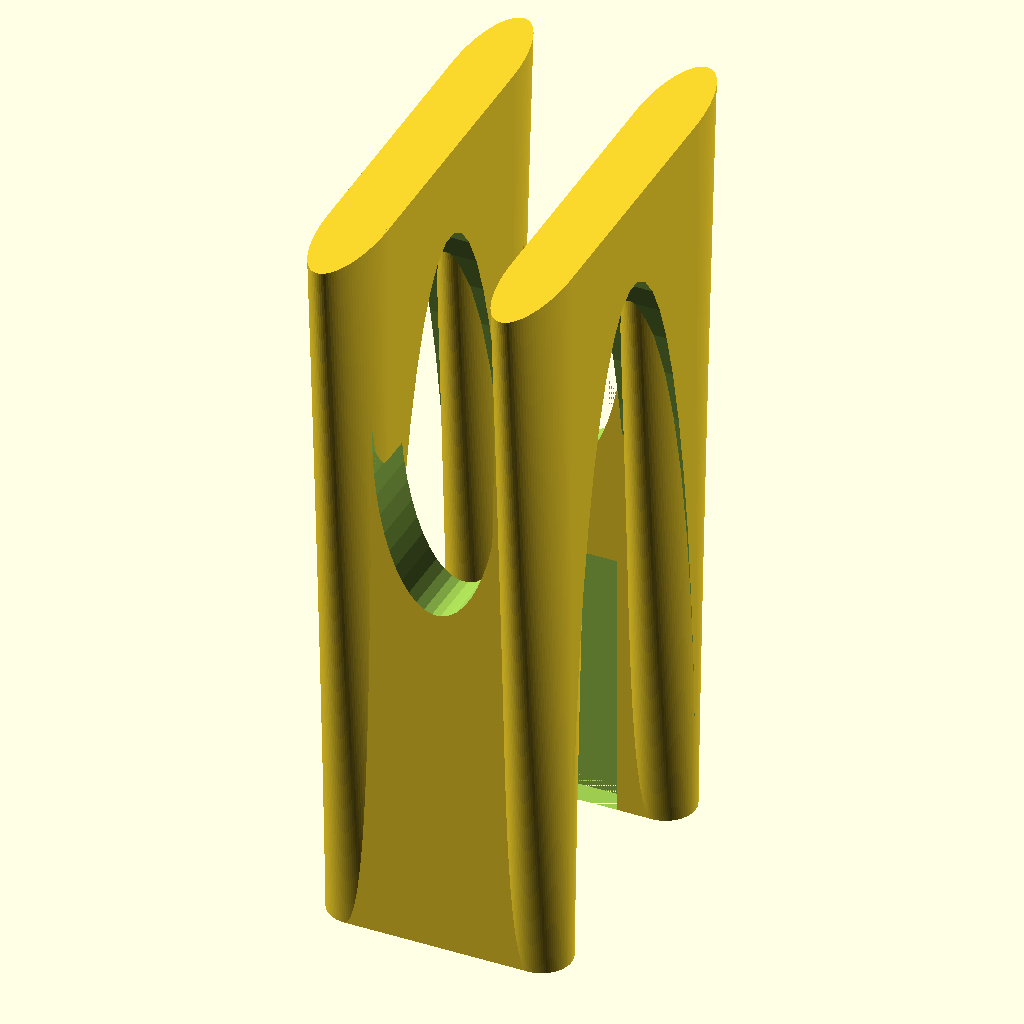
Cell 1 — every parameter at its default value.
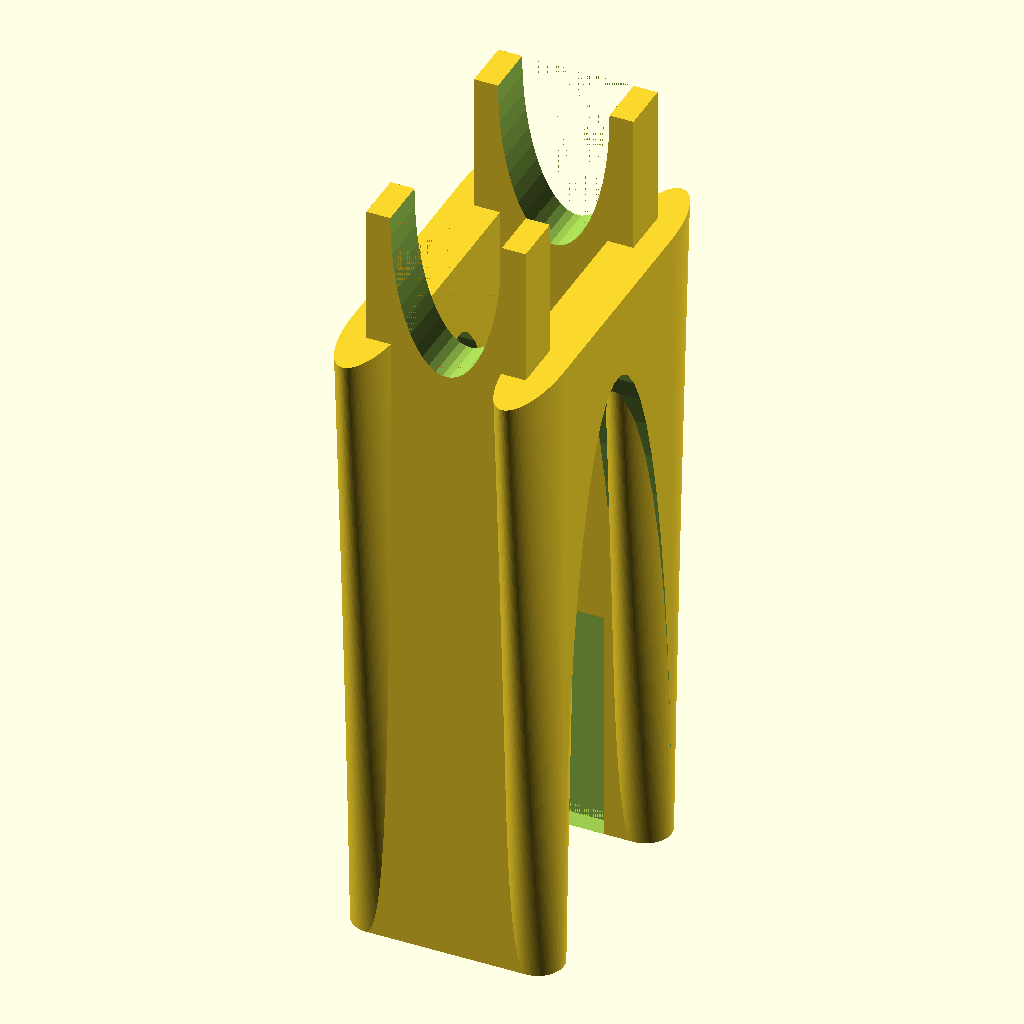
Cell 2: hc = 160 (everything else at default).
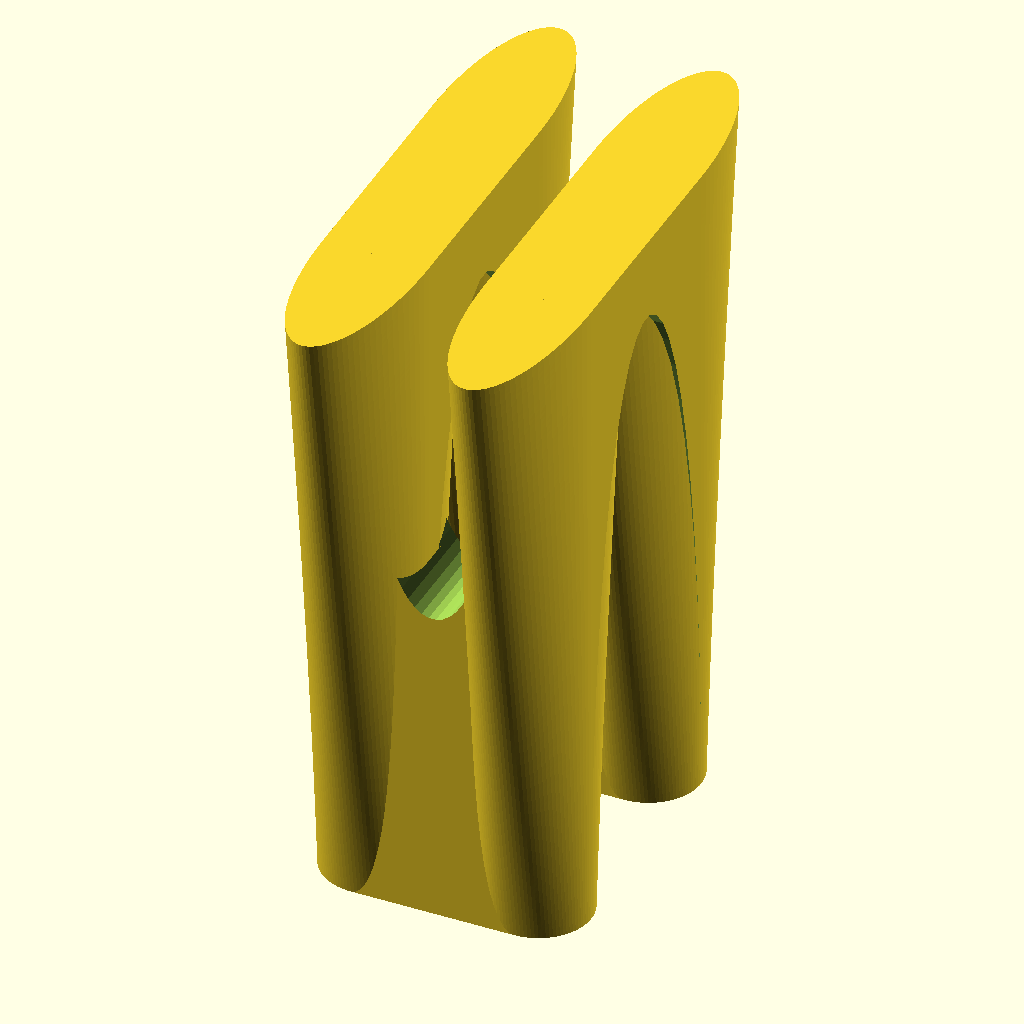
Cell 3: le = 26 (everything else at default).
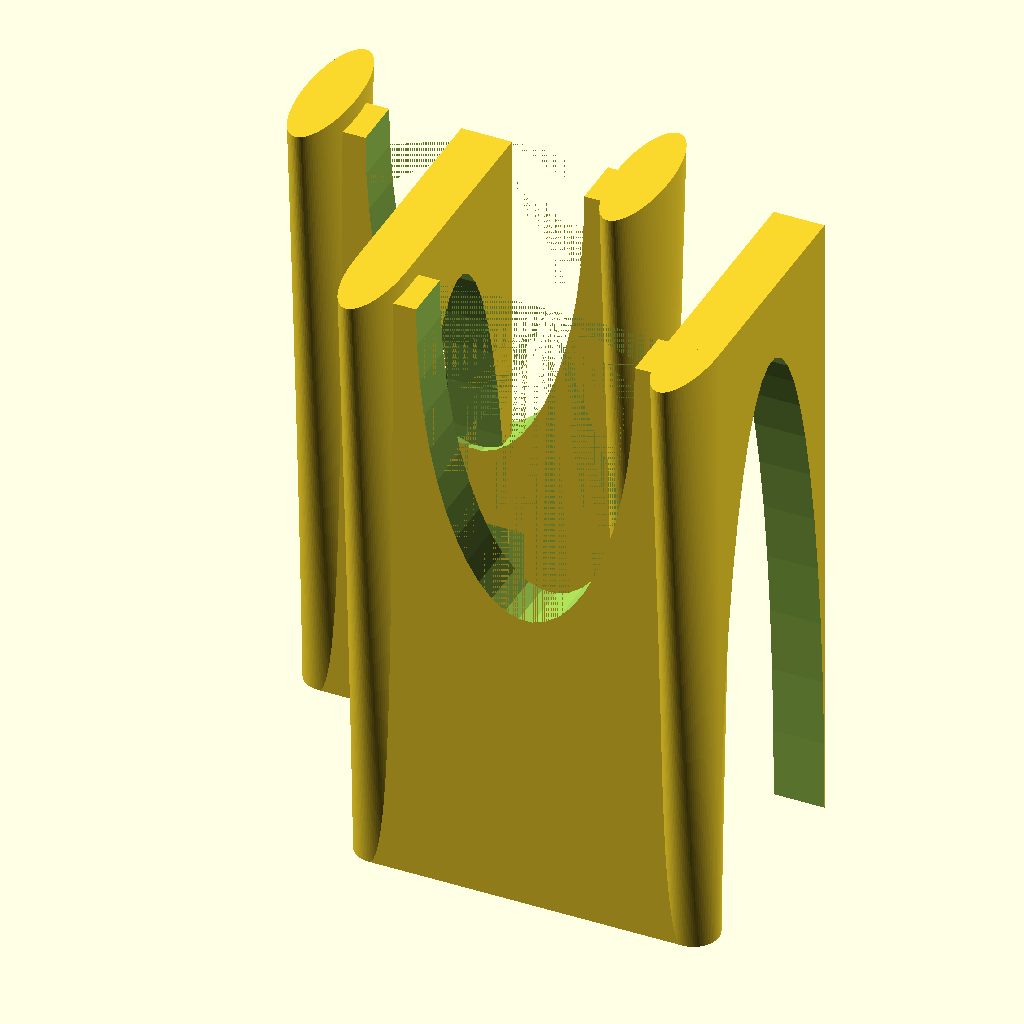
Cell 4: di = 80 (everything else at default).
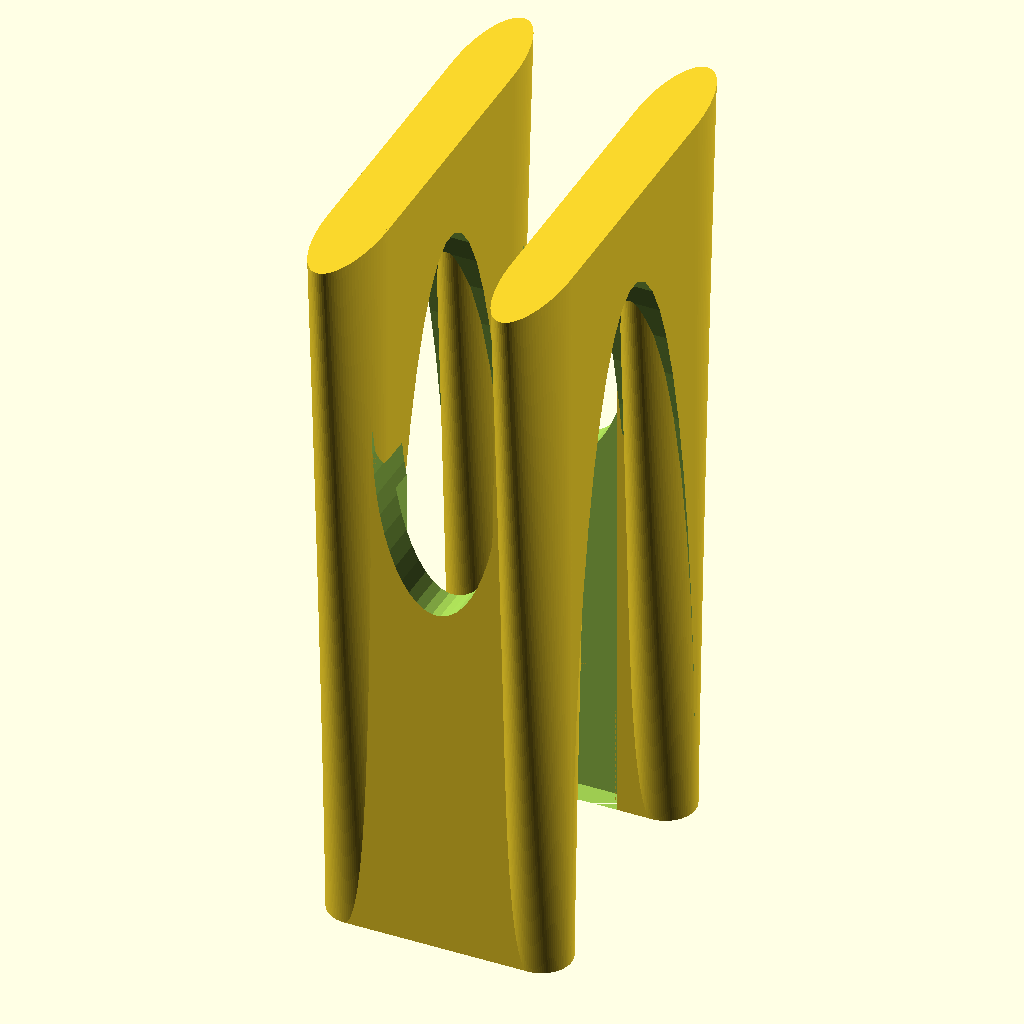
Cell 5: d2 = 120 (everything else at default).
The same orthographic view direction (rotation 55°, 0°, 25°; colour scheme Cornfield) for every cell, with the view re-fitted per cell, so scale and position can differ between cells.
OpenSCAD source file inputs/thingiverse/files/thing-3057784/files/Prop-Balancer-with-HDD-magnets-180719-v1.scad:
$fn=50;

hc=80;
in=10;
le=13;
di=40;
d2=60;
w2=25;
h2=5;
d3=75;
w3=40;
h3=3;

difference()
{
    union()
    {
        difference()
        {
            translate([0,-le/2,0])
                cube([di,le,hc+di]);
            translate([di/2,0,hc+di-0.01])
                rotate([90,0,0])
                    scale([0.7,2,1])
                        cylinder(h=le+0.02,d=di,center=true);
            translate([(di-w2)/2,le/2-h2,0])
                cube([w2,h2+0.01,d2]);
        };

        linear_extrude(height = 165, center = false, convexity = 10, scale=[1,3], $fn=100)
             translate([0, 0, 0])
                circle(r = le/2); 
        linear_extrude(height = 165, center = false, convexity = 10, scale=[1,3], $fn=100)
             translate([di, 0, 0])
                circle(r = le/2); 
    };
    translate([0,-h3/2,0])
        cube([w3,h3,d3]);
};
  
translate([40,58,0])
rotate([0,0,180]) 
difference()
{
    union()
    {
        difference()
        {
            translate([0,-le/2,0])
                cube([di,le,hc+di]);
            translate([di/2,0,hc+di-0.01])
                rotate([90,0,0])
                    scale([0.7,2,1])
                        cylinder(h=le+0.02,d=di,center=true);
            translate([(di-w2)/2,le/2-h2,0])
                cube([w2,h2+0.01,d2]);
        };

        linear_extrude(height = 165, center = false, convexity = 10, scale=[1,3], $fn=100)
             translate([0, 0, 0])
                circle(r = le/2); 
        linear_extrude(height = 165, center = false, convexity = 10, scale=[1,3], $fn=100)
             translate([di, 0, 0])
                circle(r = le/2); 
    };
    translate([0,-h3/2,0])
        cube([w3,h3,d3]);
};

//color("Red") //magnets and axle
//{
//    translate([0,-1.0,-1])
//        cube([40,2.5,10]);
//    translate([7.5,1.5,-1])
//        cube([25,2,10]);
//    translate([0,56.5,-1])
//        cube([40,2.5,10]);
//    translate([7.5,54.5,-1])
//        cube([25,2,10]);
//    translate([20,54.5,5])
//        rotate([90,0,0])
//            cylinder(h=51,d=10);
//};

difference()
{
    translate([-le/2,0,0])
        cube([le,58,165]);
    translate([-le/2-0.01,29,0])
        rotate([90,0,90])
            scale([1,5,1])
                cylinder(h=le+0.02,d=58);
};
difference()
{
    translate([-le/2+di,0,0])
        cube([le,58,165]);
    translate([-le/2+di-0.01,29,0])
        rotate([90,0,90])
            scale([1,5,1])
                cylinder(h=le+0.02,d=58);
};
Customizer parameters (derived from the source; name, type, default, range or options):
hc: number, default 80
in: number, default 10
le: number, default 13
di: number, default 40
d2: number, default 60
w2: number, default 25
h2: number, default 5
d3: number, default 75
w3: number, default 40
h3: number, default 3
